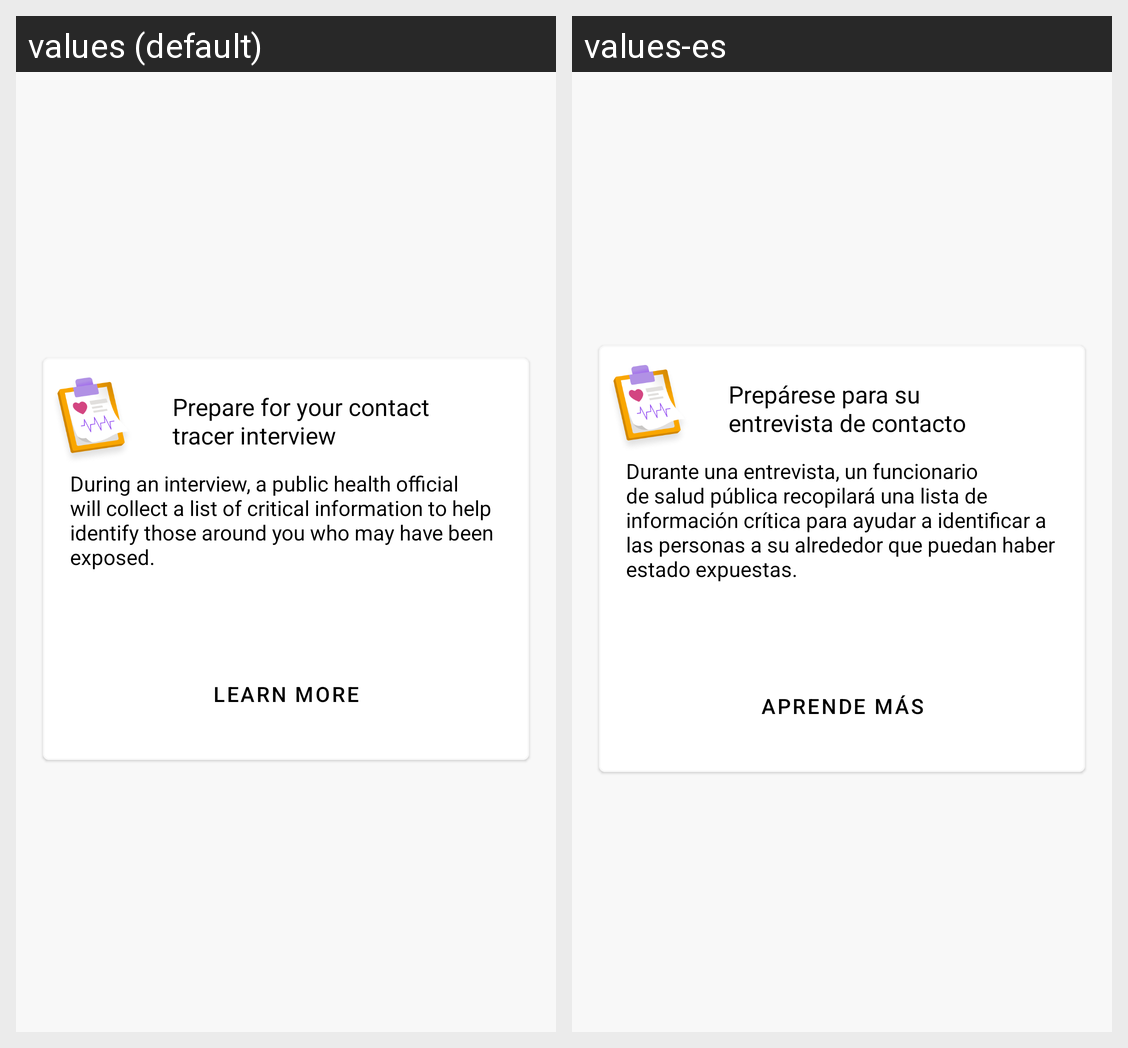

The Android screen above is rendered under two locales of the same app. Produce the string resources it draws, with the default and per-locale values.
Android screen res/layout/card_tracer_interview.xml rendered under 2 locales, left to right: values (default), values-es. Device: Nexus 5 (rendered at 1080×1920; each locale shown at half size, 540×960, under a caption strip naming it); theme AppTheme.
Strings drawn on this screen, with the default value and each locale's value (text and hints the layout hard-codes, and strings that could not be matched under every locale, appear in the picture but are not listed):

prepare_for_contact_tracer_interview
  values: Prepare for your contact tracer interview
  values-es: Prepárese para su entrevista de contacto

prepare_for_contact_tracer_description_text
  values: During an interview, a public health official will collect a list of critical information to help identify those around you who may have been exposed.
  values-es: Durante una entrevista, un funcionario de salud pública recopilará una lista de información crítica para ayudar a identificar a las personas a su alrededor que puedan haber estado expuestas.

learn_more_link_text
  values: Learn More
  values-es: Aprende más
